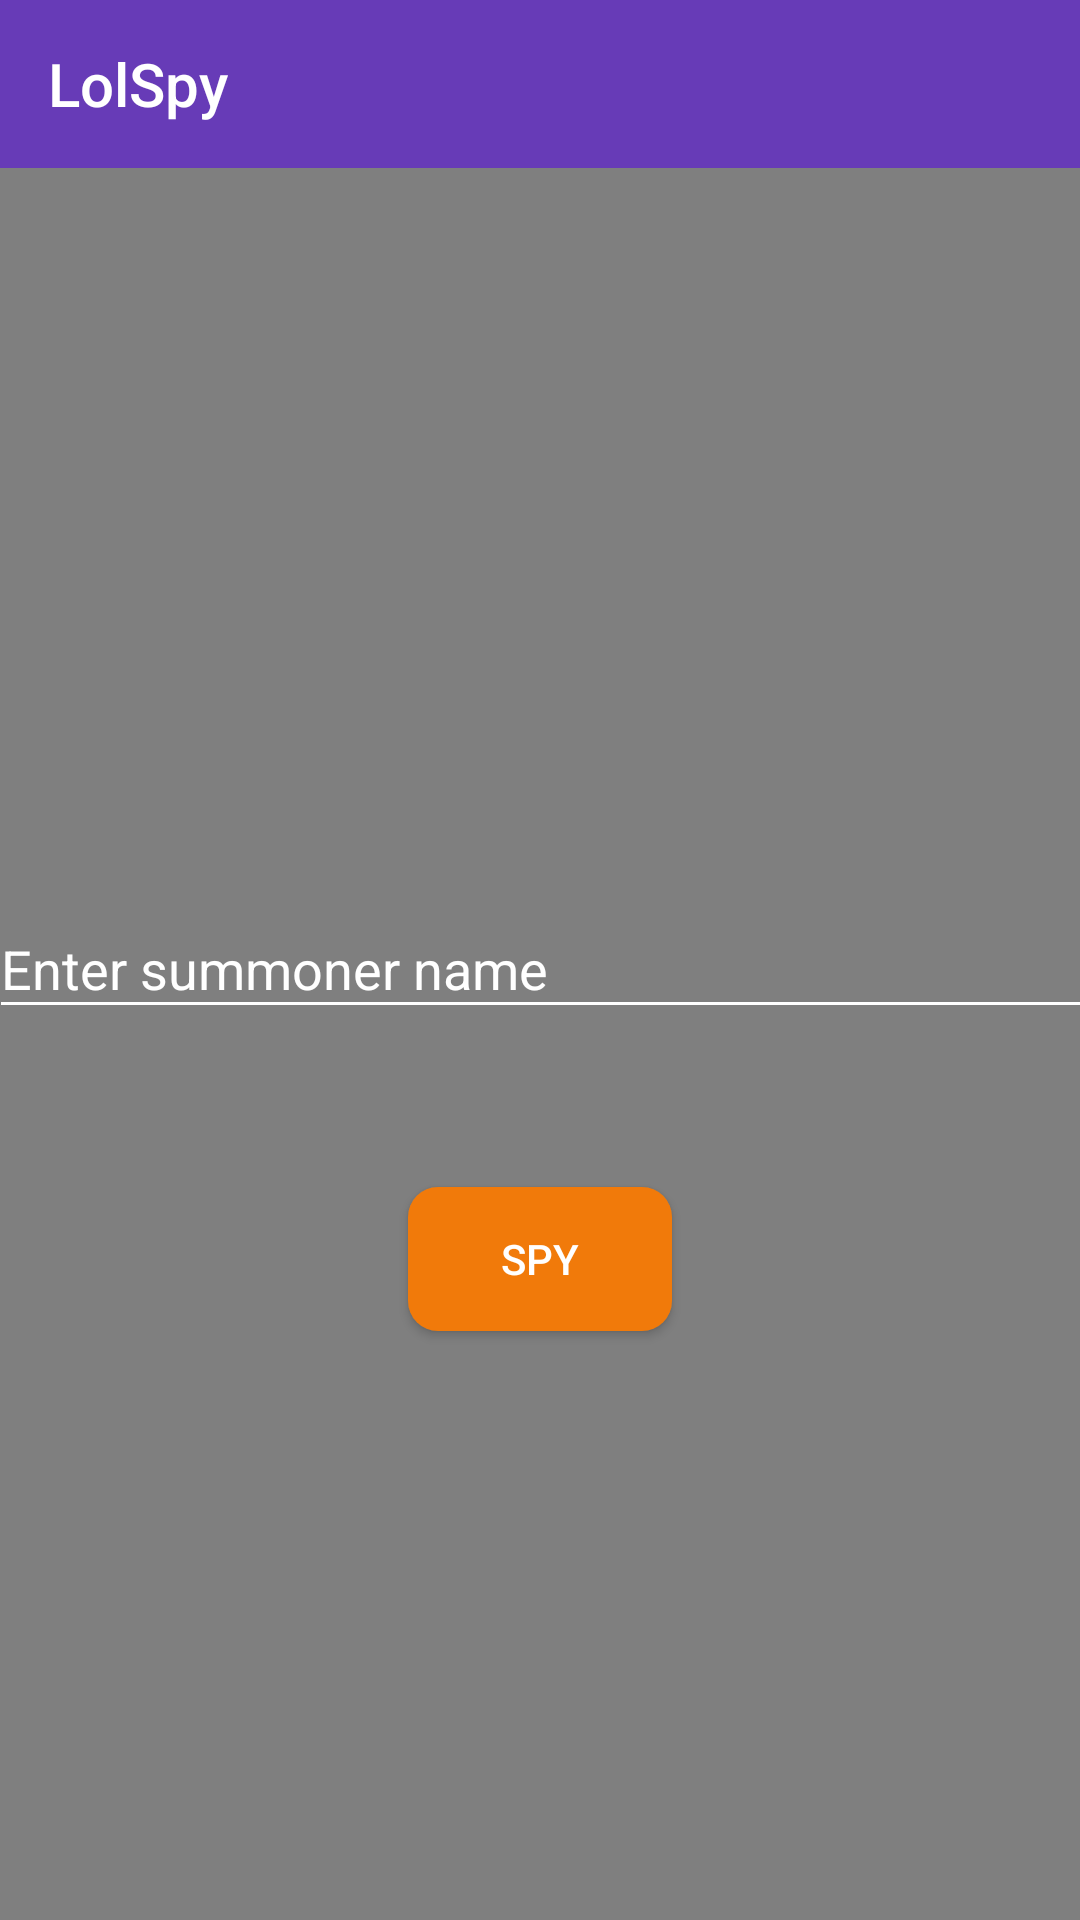

The Android layout XML behind this screen, and the referenced resources:
<!-- AndroidManifest.xml: application theme AppTheme -->
<!-- res/layout/activity_search.xml -->
<?xml version="1.0" encoding="utf-8"?>
<android.support.constraint.ConstraintLayout xmlns:android="http://schemas.android.com/apk/res/android"
    xmlns:app="http://schemas.android.com/apk/res-auto"
    xmlns:tools="http://schemas.android.com/tools"
    android:id="@+id/search_layout"
    android:layout_width="match_parent"
    android:layout_height="match_parent"
    android:background="@color/colorBackground"
    tools:context=".SearchActivity">


    <VideoView
        android:id="@+id/videoView"
        android:layout_width="match_parent"
        android:layout_height="match_parent"
        android:layout_marginStart="0dp"
        android:layout_marginTop="0dp"
        android:layout_marginEnd="0dp"
        android:layout_marginBottom="0dp"
        app:layout_constraintBottom_toBottomOf="parent"
        app:layout_constraintEnd_toEndOf="parent"
        app:layout_constraintStart_toStartOf="parent"
        app:layout_constraintTop_toTopOf="parent" />

    <android.support.design.widget.TextInputLayout
        android:id="@+id/input"
        android:layout_width="368dp"
        android:layout_height="wrap_content"
        android:layout_marginStart="8dp"
        android:layout_marginTop="8dp"
        android:layout_marginEnd="8dp"
        android:layout_marginBottom="8dp"
        android:hint=""
        android:textColorHint="@android:color/white"
        app:boxBackgroundColor="@android:color/white"
        app:hintTextAppearance="@android:color/white"
        app:layout_constraintBottom_toBottomOf="parent"
        app:layout_constraintEnd_toEndOf="parent"
        app:layout_constraintStart_toStartOf="parent"
        app:layout_constraintTop_toTopOf="parent">

        <android.support.design.widget.TextInputEditText
            android:id="@+id/inputt"
            android:layout_width="match_parent"
            android:layout_height="wrap_content"
            android:hint="Enter summoner name"
            android:shadowColor="@android:color/white"
            android:textColor="@android:color/white"
            android:textColorHighlight="@android:color/white"
            android:textColorHint="@android:color/white"

            android:textColorLink="@android:color/white" />
    </android.support.design.widget.TextInputLayout>

    <Button
        android:id="@+id/btn_spy"
        android:layout_width="88dp"
        android:layout_height="wrap_content"
        android:layout_marginStart="8dp"
        android:layout_marginTop="8dp"
        android:layout_marginEnd="8dp"
        android:layout_marginBottom="8dp"
        android:background="@drawable/mybutton"
        android:text="SPY"
        android:textColor="@android:color/background_light"
        app:layout_constraintBottom_toBottomOf="parent"
        app:layout_constraintEnd_toEndOf="parent"
        app:layout_constraintStart_toStartOf="parent"
        app:layout_constraintTop_toTopOf="parent"
        app:layout_constraintVertical_bias="0.673" />

    <android.support.v7.widget.Toolbar
        android:id="@+id/toolbarSearch"
        android:layout_width="match_parent"
        android:layout_height="wrap_content"
        android:background="?attr/colorPrimary"
        android:minHeight="?attr/actionBarSize"
        android:theme="?attr/actionBarTheme"
        app:layout_constraintBottom_toBottomOf="parent"
        app:layout_constraintEnd_toEndOf="parent"
        app:layout_constraintHorizontal_bias="1.0"
        app:layout_constraintStart_toStartOf="parent"
        app:layout_constraintTop_toTopOf="parent"
        app:layout_constraintVertical_bias="0.0"
        app:title="LolSpy" />


</android.support.constraint.ConstraintLayout>
<!-- resources referenced by this layout -->
<resources>
  <color name="colorBackground">#512da7</color>
  <!-- drawable mybutton (drawable) -->
  <?xml version="1.0" encoding="utf-8"?>
  <shape xmlns:android="http://schemas.android.com/apk/res/android"
      android:shape="rectangle" android:padding="10dp">
      
      <solid android:color="#f17a0a"/>
      <corners android:radius="10dp"/>
  </shape>
  <style name="AppTheme" parent="Theme.AppCompat.Light.DarkActionBar">
          
          <item name="colorPrimary">@color/colorPrimary</item>
          <item name="colorPrimaryDark">@color/colorPrimaryDark</item>
          <item name="colorAccent">@color/colorAccent</item>
          <item name="colorControlNormal">@android:color/white</item>
          <item name="colorControlActivated">@android:color/white</item>
          <item name="colorControlHighlight">@android:color/white</item>
          
          <item name="windowActionBar">false</item>
          <item name="windowNoTitle">true</item>
      </style>
  <color name="colorPrimary">#673bb7</color>
  <color name="colorPrimaryDark">#00574B</color>
  <color name="colorAccent">#512da7</color>
</resources>
